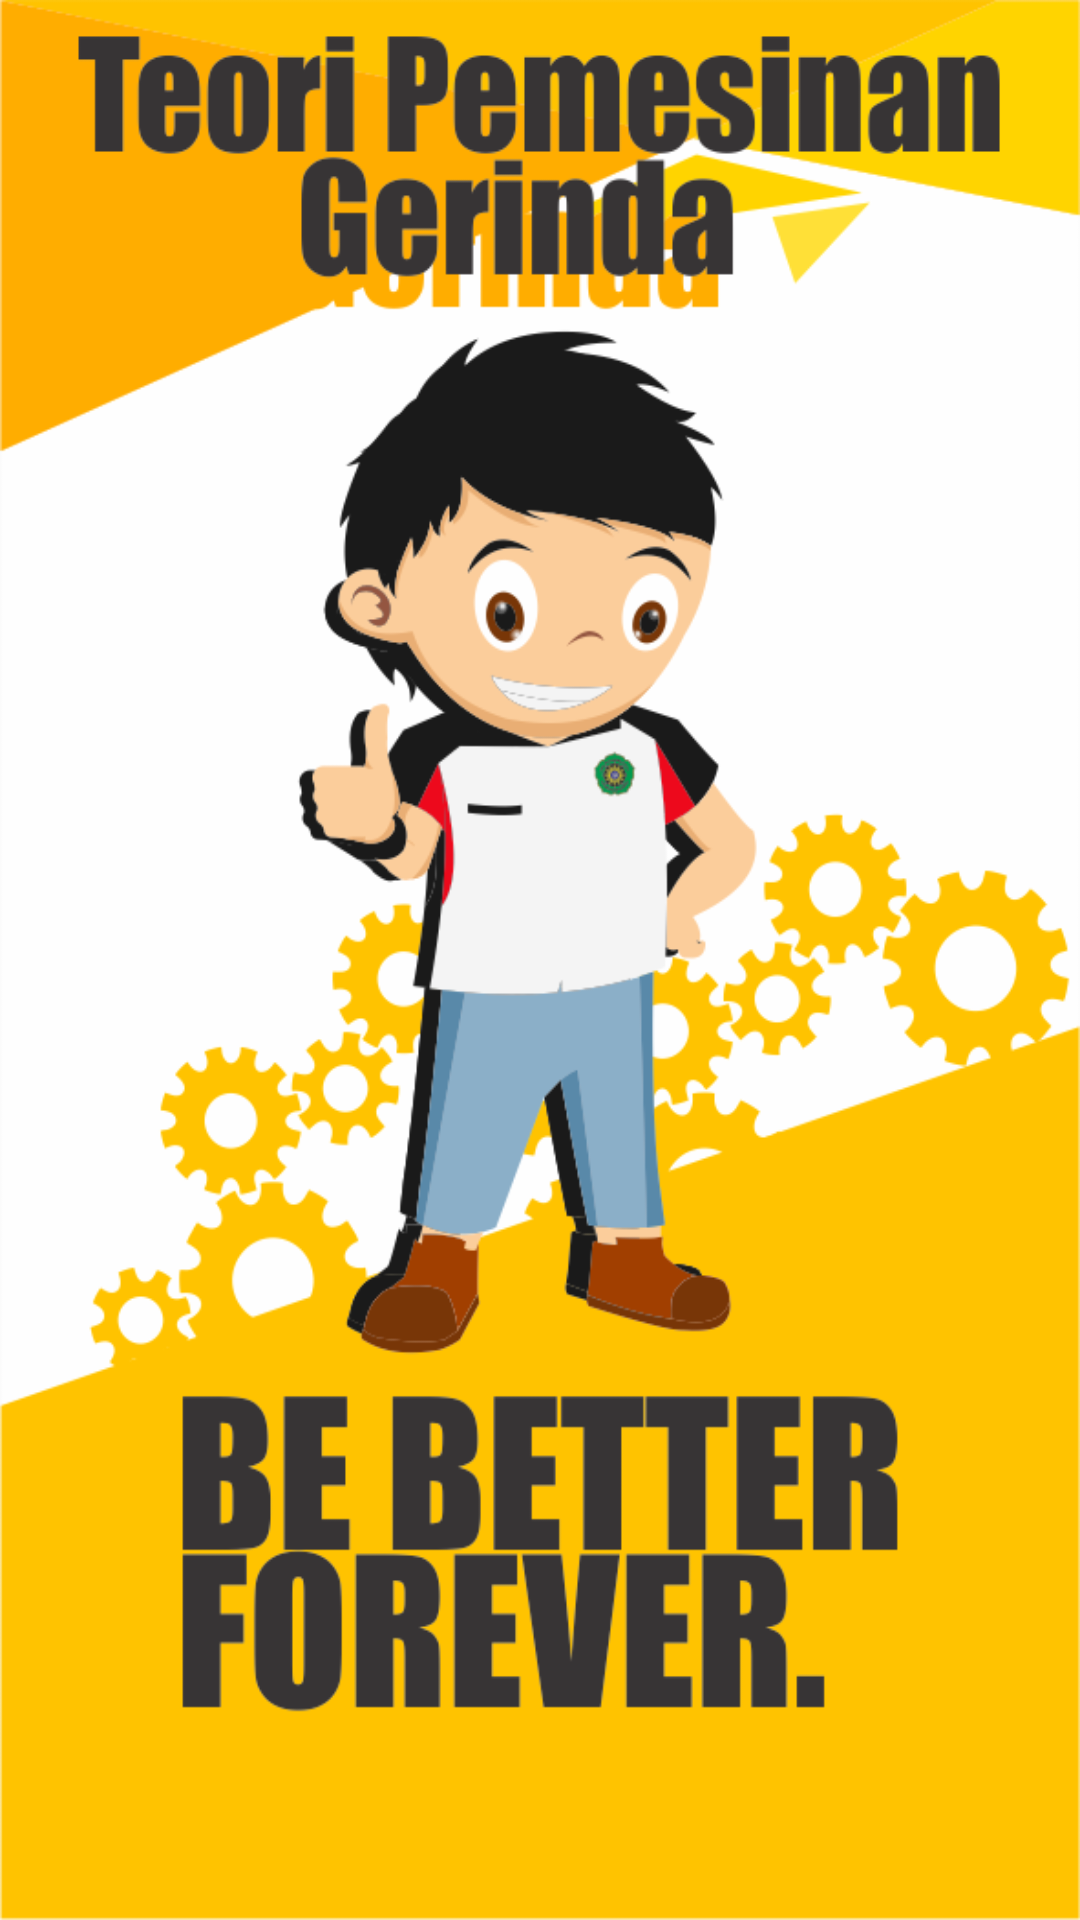

Write the Android layout XML for this screen, with the resource values it uses.
<!-- AndroidManifest.xml: application theme AppTheme -->
<!-- res/layout/fragment_splash_screen.xml -->
<?xml version="1.0" encoding="utf-8"?>
<androidx.constraintlayout.widget.ConstraintLayout
        xmlns:android="http://schemas.android.com/apk/res/android"
        xmlns:tools="http://schemas.android.com/tools"
        android:layout_width="match_parent"
        android:layout_height="match_parent"
        android:background="@drawable/loading"
        tools:context=".ui.screen.SplashScreenFragment"/>
<!-- resources referenced by this layout -->
<resources>
  <!-- drawable loading: png bitmap (drawable, 110354 bytes) -->
  <style name="AppTheme" parent="Theme.AppCompat.DayNight.NoActionBar">
          
          <item name="colorPrimary">@color/colorPrimary</item>
          <item name="colorPrimaryDark">@color/colorPrimaryDark</item>
          <item name="colorAccent">@color/colorAccent</item>
          <item name="android:textColor">@android:color/black</item>
      </style>
  <color name="colorPrimary">#FFC107</color>
  <color name="colorPrimaryDark">#F4C125</color>
  <color name="colorAccent">#03DAC5</color>
</resources>
